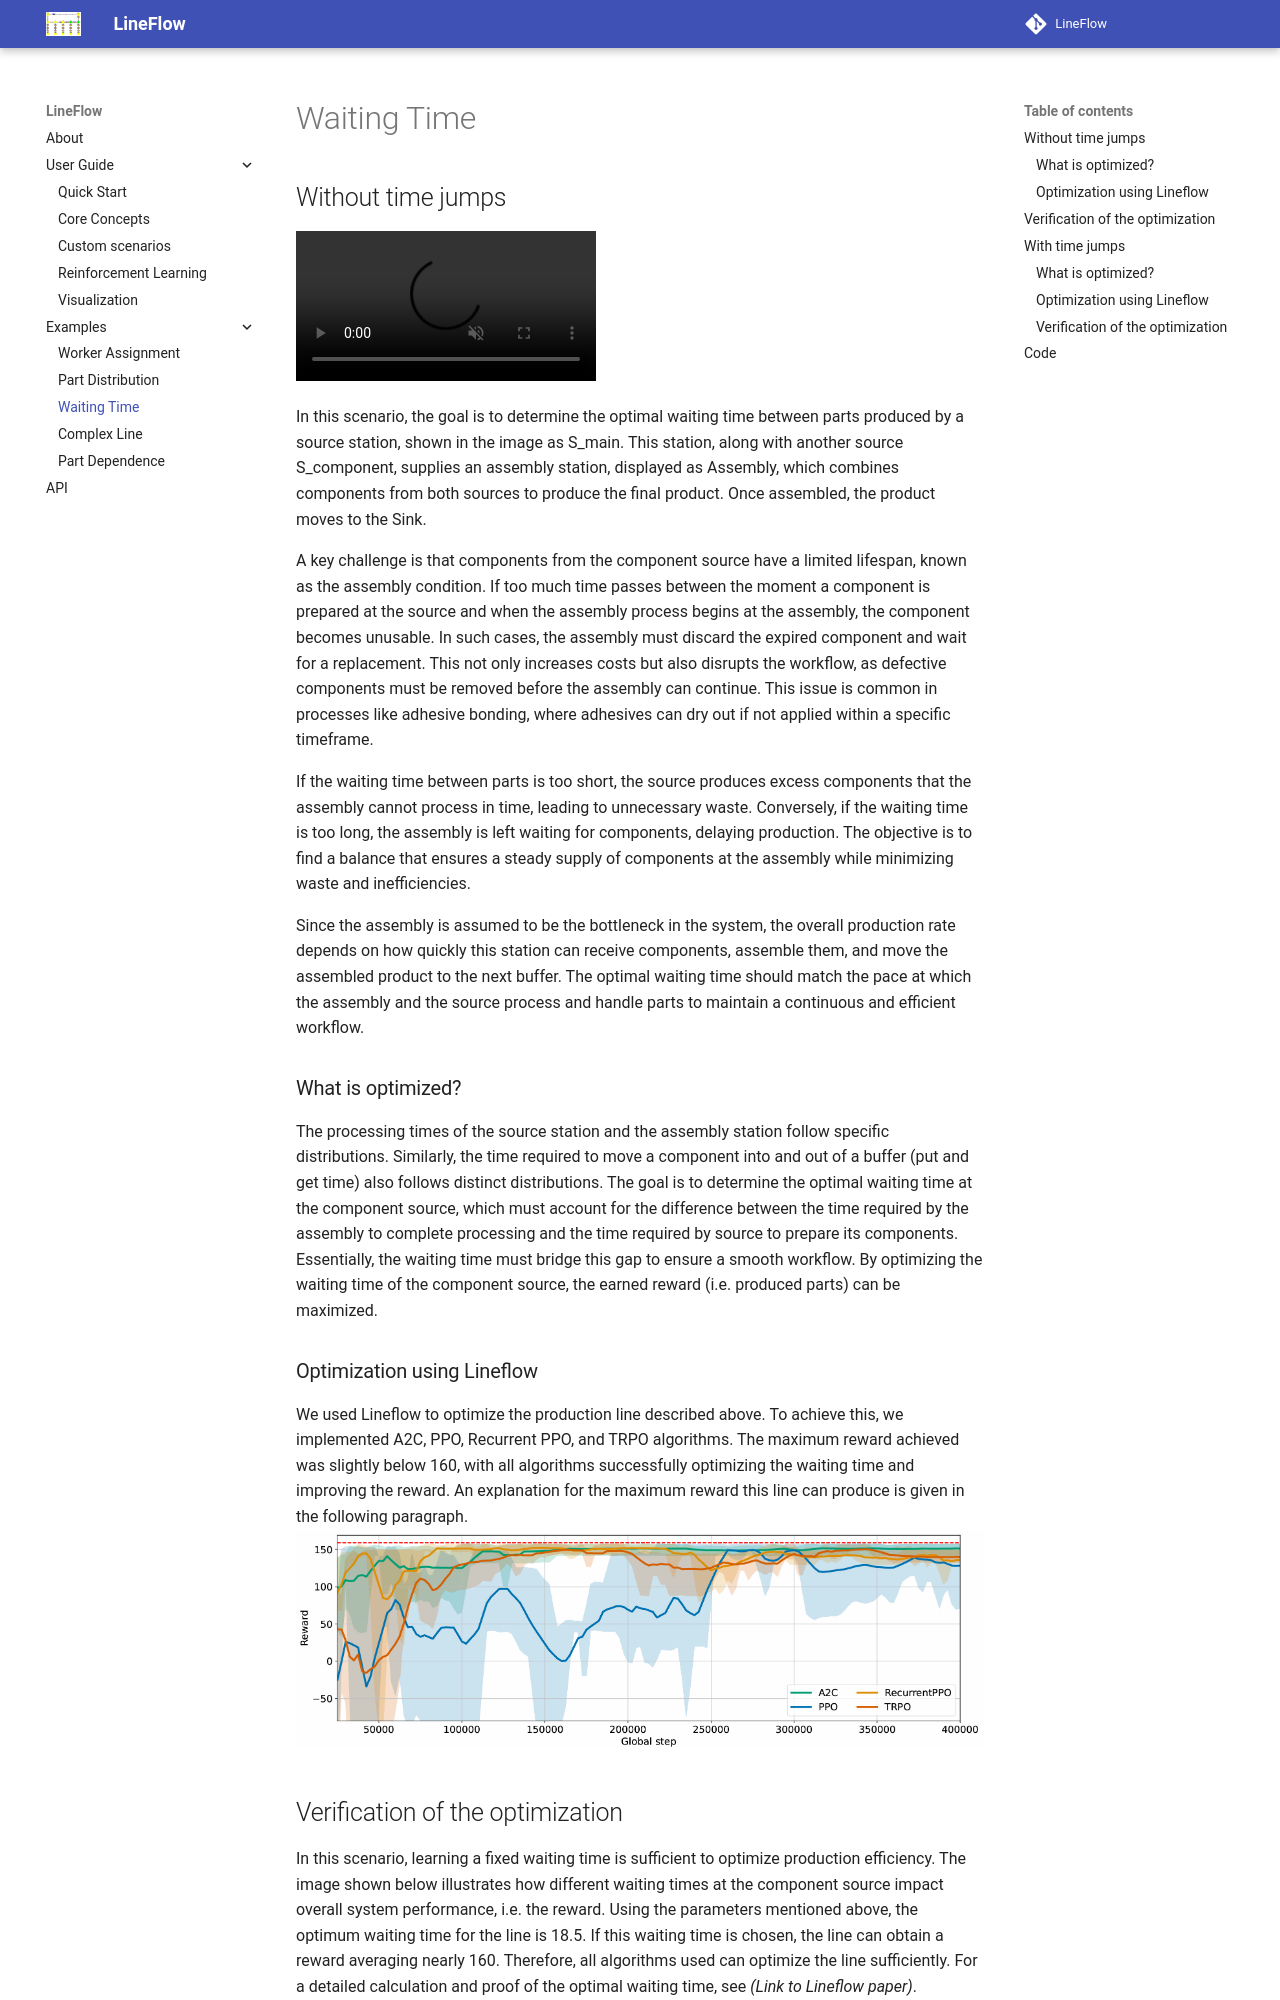

repository: HS-Kempten/lineflow · page: examples/waiting_time.html · generator: mkdocs

# Waiting Time

## Without time jumps

<video src="https://tobias-windisch.de/data/vids/lineflow_waitingtime.mov"
       autoplay
       playsinline
       loop
       muted
       style="max-width:100%">
  Sorry, your browser can’t play this video.
</video>

In this scenario, the goal is to determine the optimal waiting time between 
parts produced by a source station, shown in the image as S_main. This station, 
along with another source S_component, supplies an assembly station, displayed 
as Assembly, which combines components from both sources to produce the final 
product. Once assembled, the product moves to the Sink.

A key challenge is that components from the component source have a limited 
lifespan, known as the assembly condition. If too much time passes between the 
moment a component is prepared at the source and when the assembly process 
begins at the assembly, the component becomes unusable. In such cases, the 
assembly must discard the expired component and wait for a replacement. This 
not only increases costs but also disrupts the workflow, as defective 
components must be removed before the assembly can continue. This issue is 
common in processes like adhesive bonding, where adhesives can dry out if 
not applied within a specific timeframe.

If the waiting time between parts is too short, the source produces excess 
components that the assembly cannot process in time, leading to unnecessary 
waste. Conversely, if the waiting time is too long, the assembly is left 
waiting for components, delaying production. The objective is to find a 
balance that ensures a steady supply of components at the assembly while 
minimizing waste and inefficiencies.
